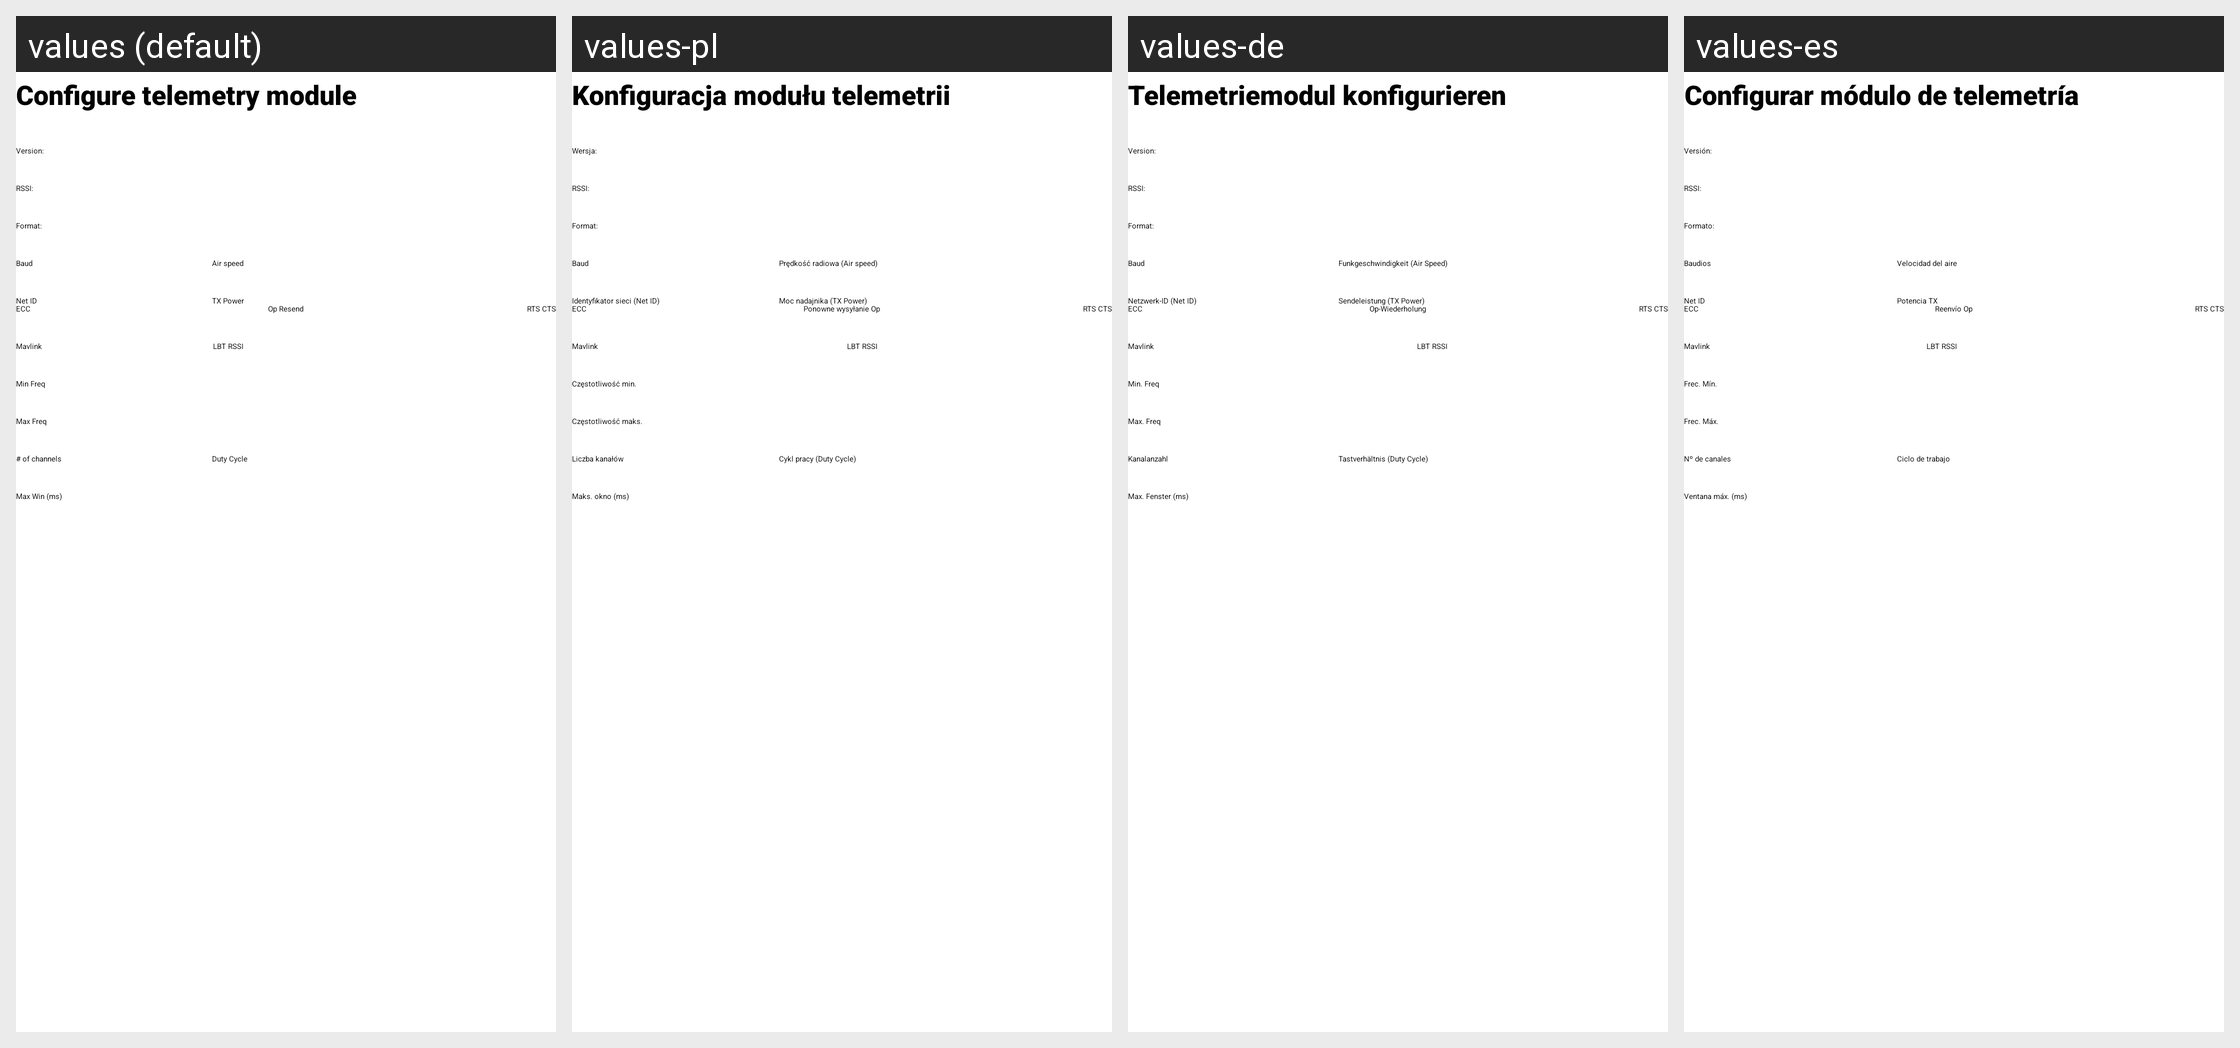

Here is an Android app screen in its default locale and in the app's own translations. Write out the translated-string differences for the strings that appear on this screen.
Android screen res/layout/activity_config3_dr.xml rendered under 4 locales, left to right: values (default), values-pl, values-de, values-es. Device: Nexus 5 (rendered at 1080×1920; each locale shown at half size, 540×960, under a caption strip naming it); theme Theme.BearConsole.
Other locales in the repository, not shown: values-fr, values-hu, values-it, values-nl, values-pt, values-ru, values-tr.
Strings drawn on this screen, with the default value and each locale's value (text and hints the layout hard-codes, and strings that could not be matched under every locale, appear in the picture but are not listed):

configure_telemetry_module
  values: Configure telemetry module
  values-pl: Konfiguracja modułu telemetrii
  values-de: Telemetriemodul konfigurieren
  values-es: Configurar módulo de telemetría

m3DR_version
  values: Version:
  values-pl: Wersja:
  values-de: Version:
  values-es: Versión:

rssi
  values: RSSI:
  values-pl: RSSI:
  values-de: RSSI:
  values-es: RSSI:

format
  values: Format:
  values-pl: Format:
  values-de: Format:
  values-es: Formato:

baud
  values: Baud
  values-pl: Baud
  values-de: Baud
  values-es: Baudios

air_speed
  values: Air speed
  values-pl: Prędkość radiowa (Air speed)
  values-de: Funkgeschwindigkeit (Air Speed)
  values-es: Velocidad del aire

net_id
  values: Net ID
  values-pl: Identyfikator sieci (Net ID)
  values-de: Netzwerk-ID (Net ID)
  values-es: Net ID

tx_power
  values: TX Power
  values-pl: Moc nadajnika (TX Power)
  values-de: Sendeleistung (TX Power)
  values-es: Potencia TX

ecc
  values: ECC
  values-pl: ECC
  values-de: ECC
  values-es: ECC

op_resend
  values: Op Resend
  values-pl: Ponowne wysyłanie Op
  values-de: Op-Wiederholung
  values-es: Reenvío Op

rts_cts
  values: RTS CTS
  values-pl: RTS CTS
  values-de: RTS CTS
  values-es: RTS CTS

mavlink
  values: Mavlink
  values-pl: Mavlink
  values-de: Mavlink
  values-es: Mavlink

lbt_rssi
  values: LBT RSSI
  values-pl: LBT RSSI
  values-de: LBT RSSI
  values-es: LBT RSSI

min_freq
  values: Min Freq
  values-pl: Częstotliwość min.
  values-de: Min. Freq
  values-es: Frec. Mín.

max_freq
  values: Max Freq
  values-pl: Częstotliwość maks.
  values-de: Max. Freq
  values-es: Frec. Máx.

nbr_of_channels
  values: # of channels
  values-pl: Liczba kanałów
  values-de: Kanalanzahl
  values-es: Nº de canales

duty_cycle
  values: Duty Cycle
  values-pl: Cykl pracy (Duty Cycle)
  values-de: Tastverhältnis (Duty Cycle)
  values-es: Ciclo de trabajo

max_win_ms
  values: Max Win (ms)
  values-pl: Maks. okno (ms)
  values-de: Max. Fenster (ms)
  values-es: Ventana máx. (ms)
